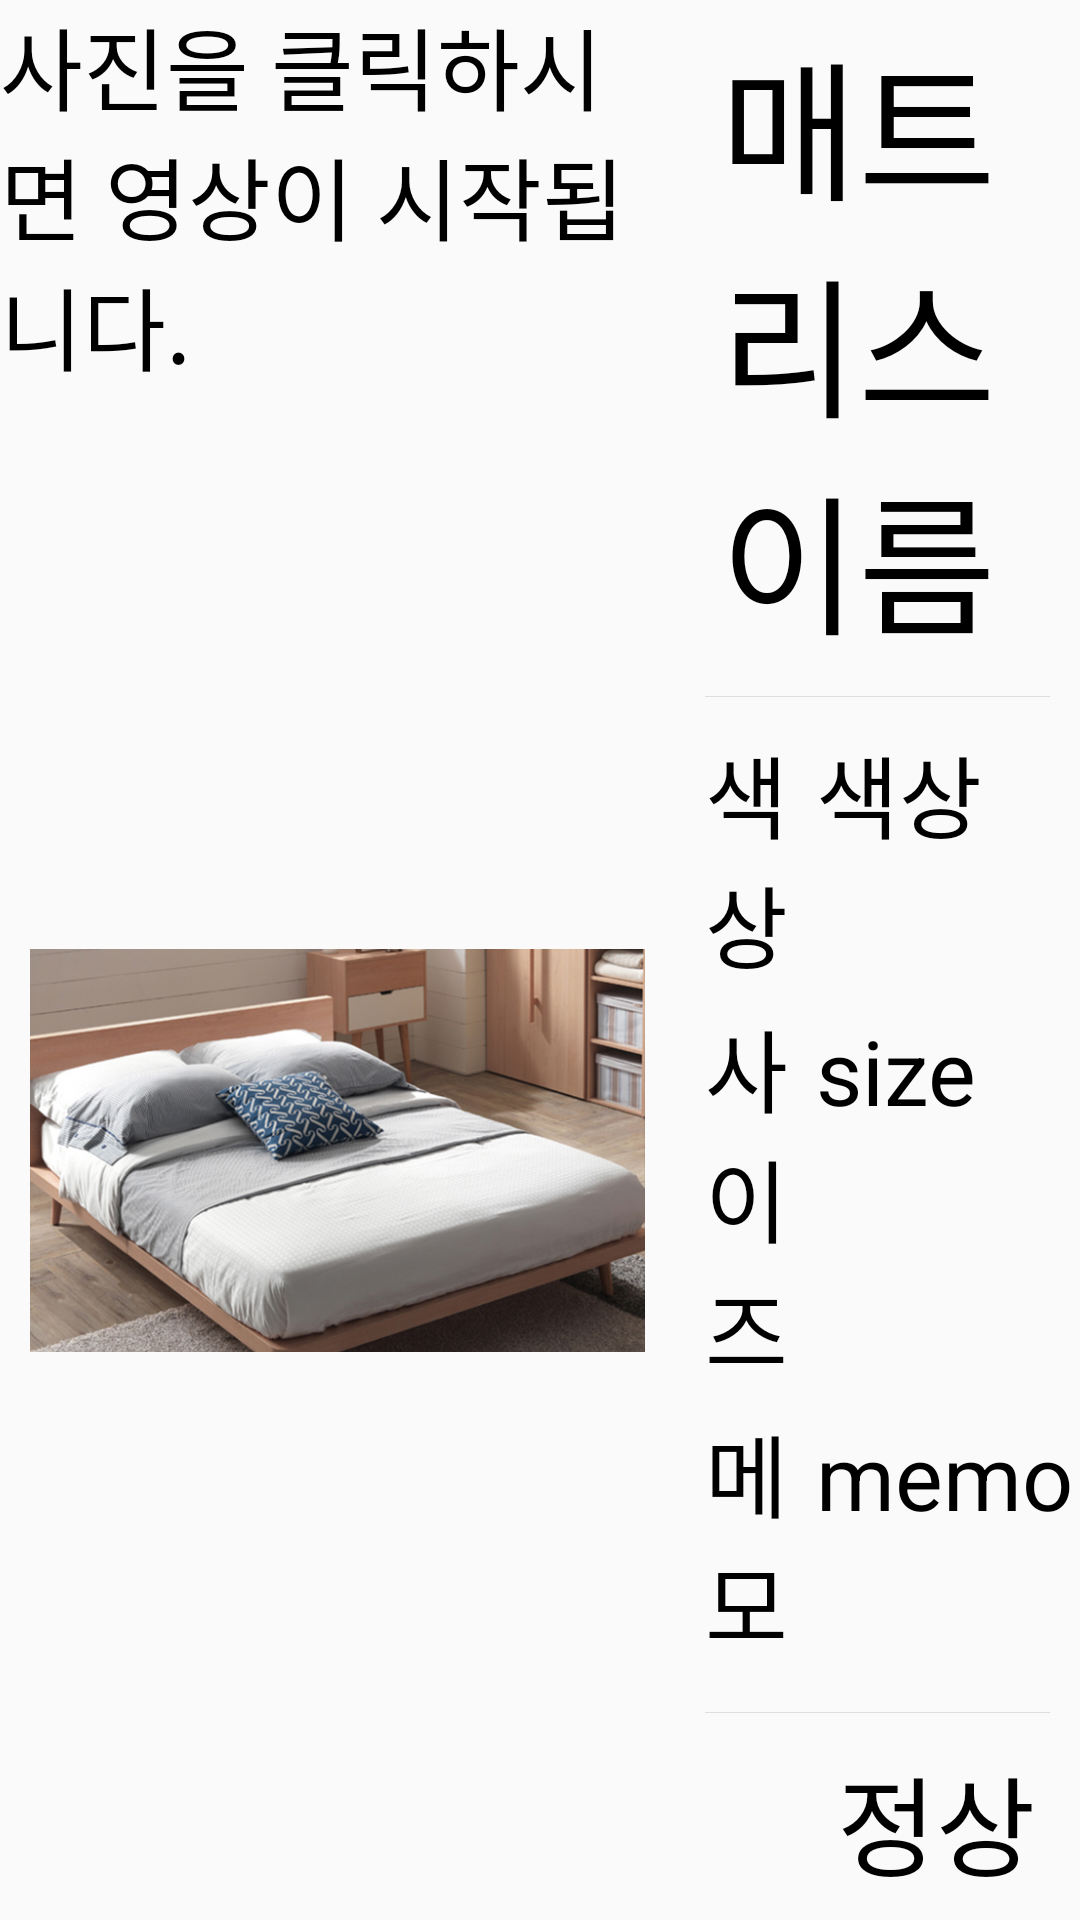

Produce the Android XML layout that renders to this screen, including the resource entries it uses.
<!-- AndroidManifest.xml: application theme AppTheme -->
<!-- res/layout/activity_store.xml -->
<?xml version="1.0" encoding="utf-8"?>
<LinearLayout xmlns:android="http://schemas.android.com/apk/res/android"
    xmlns:app="http://schemas.android.com/apk/res-auto"
    android:layout_width="match_parent"
    android:layout_height="match_parent"
    android:orientation="vertical">

    <LinearLayout
        android:layout_width="match_parent"
        android:layout_height="0dp"
        android:layout_marginBottom="3dp"
        android:layout_weight="1">

        <LinearLayout
            android:layout_width="0dp"
            android:layout_weight="1"
            android:layout_height="match_parent"
            android:orientation="vertical">

            <TextView
                android:layout_width="match_parent"
                android:layout_height="wrap_content"
                android:text="사진을 클릭하시면 영상이 시작됩니다."
                android:textSize="30dp"
                android:textColor="@color/black"/>
            <ImageView
                android:id="@+id/top_imageView"
                android:layout_width="match_parent"
                android:layout_height="match_parent"
                android:layout_margin="10dp"
                app:srcCompat="@drawable/abcd01066643050a" />
        </LinearLayout>



        <LinearLayout
            android:layout_width="0dp"
            android:layout_height="match_parent"
            android:layout_weight="0.6"
            android:orientation="vertical">


            <LinearLayout
                android:layout_width="match_parent"
                android:layout_height="match_parent"
                android:orientation="vertical"
                android:gravity="center">

                <TextView
                    android:id="@+id/top_name"
                    android:layout_width="match_parent"
                    android:layout_height="wrap_content"
                    android:layout_marginLeft="10dp"
                    android:layout_marginTop="5dp"
                    android:text="매트리스 이름 "
                    android:textColor="#ff000000"
                    android:textSize="50dp" />

                <LinearLayout
                    android:layout_width="match_parent"
                    android:layout_height="0.01dp"
                    android:layout_margin="10dp"
                    android:background="#ffdedede" />



                <LinearLayout
                    android:layout_width="match_parent"
                    android:layout_height="wrap_content"
                    android:layout_marginBottom="5dp">

                    <TextView
                        android:id="@+id/tv_color"
                        android:layout_width="0dp"
                        android:layout_height="wrap_content"
                        android:layout_marginLeft="10dp"
                        android:layout_weight="3"
                        android:text="색상"
                        android:textColor="@color/black"
                        android:textSize="30dp" />

                    <TextView
                        android:id="@+id/top_color"
                        android:layout_width="0dp"
                        android:layout_height="wrap_content"
                        android:layout_marginLeft="8dp"
                        android:layout_weight="9"
                        android:text="색상"
                        android:textColor="@color/black"
                        android:textSize="30dp" />
                </LinearLayout>

                <LinearLayout
                    android:layout_width="match_parent"
                    android:layout_height="wrap_content"
                    android:layout_marginBottom="5dp">

                    <TextView
                        android:id="@+id/tv_size"
                        android:layout_width="0dp"
                        android:layout_height="wrap_content"
                        android:layout_marginLeft="10dp"
                        android:layout_weight="3"
                        android:text="사이즈"
                        android:textColor="@color/black"
                        android:textSize="30dp" />

                    <TextView
                        android:id="@+id/top_size"
                        android:layout_width="0dp"
                        android:layout_height="wrap_content"
                        android:layout_marginLeft="8dp"
                        android:layout_weight="9"
                        android:text="size"
                        android:textColor="@color/black"
                        android:textSize="30dp" />
                </LinearLayout>

                <LinearLayout
                    android:layout_width="match_parent"
                    android:layout_height="wrap_content"
                    android:layout_marginBottom="5dp">

                    <TextView
                        android:id="@+id/tv_memo"
                        android:layout_width="0dp"
                        android:layout_height="wrap_content"
                        android:layout_marginLeft="10dp"
                        android:layout_weight="3"
                        android:text="메모"
                        android:textColor="@color/black"
                        android:textSize="30dp" />

                    <TextView
                        android:id="@+id/top_memo"
                        android:layout_width="0dp"
                        android:layout_height="wrap_content"
                        android:layout_marginLeft="8dp"
                        android:layout_weight="9"
                        android:text="memo"
                        android:textColor="@color/black"
                        android:textSize="30dp" />
                </LinearLayout>


                <LinearLayout
                    android:layout_width="match_parent"
                    android:layout_height="0.01dp"
                    android:layout_margin="10dp"
                    android:background="#ffdedede" />

                <TextView
                    android:id="@+id/nprice"
                    android:layout_width="match_parent"
                    android:layout_height="wrap_content"
                    android:layout_marginRight="10dp"
                    android:gravity="right"
                    android:text="정상가 : 4,040,000 원"
                    android:textColor="@color/black"
                    android:textSize="36dp" />

                <TextView
                    android:id="@+id/sprice"
                    android:layout_width="match_parent"
                    android:layout_height="wrap_content"
                    android:layout_marginRight="10dp"
                    android:gravity="right"
                    android:text="판매가 : 3,600,000 원"
                    android:textColor="#ff0064ff"
                    android:textSize="44dp" />

            </LinearLayout>

        </LinearLayout>
    </LinearLayout>

</LinearLayout>
<!-- resources referenced by this layout -->
<resources>
  <color name="black">#000000</color>
  <!-- drawable abcd01066643050a: jpg bitmap (drawable, 300976 bytes) -->
  <style name="AppTheme" parent="Theme.AppCompat.Light.DarkActionBar">
  
          
  
          
          <item name="windowNoTitle">true</item>
  
          <item name="colorPrimary">@color/colorPrimary</item>
          <item name="colorPrimaryDark">@color/colorPrimaryDark</item>
          <item name="colorAccent">@color/colorAccent</item>
          <item name="colorControlNormal">@color/nomalColor</item>
  
      </style>
  <color name="colorPrimary">#008577</color>
  <color name="colorPrimaryDark">#00574B</color>
  <color name="colorAccent">#D81B60</color>
  <color name="nomalColor">#2f9d27</color>
</resources>
